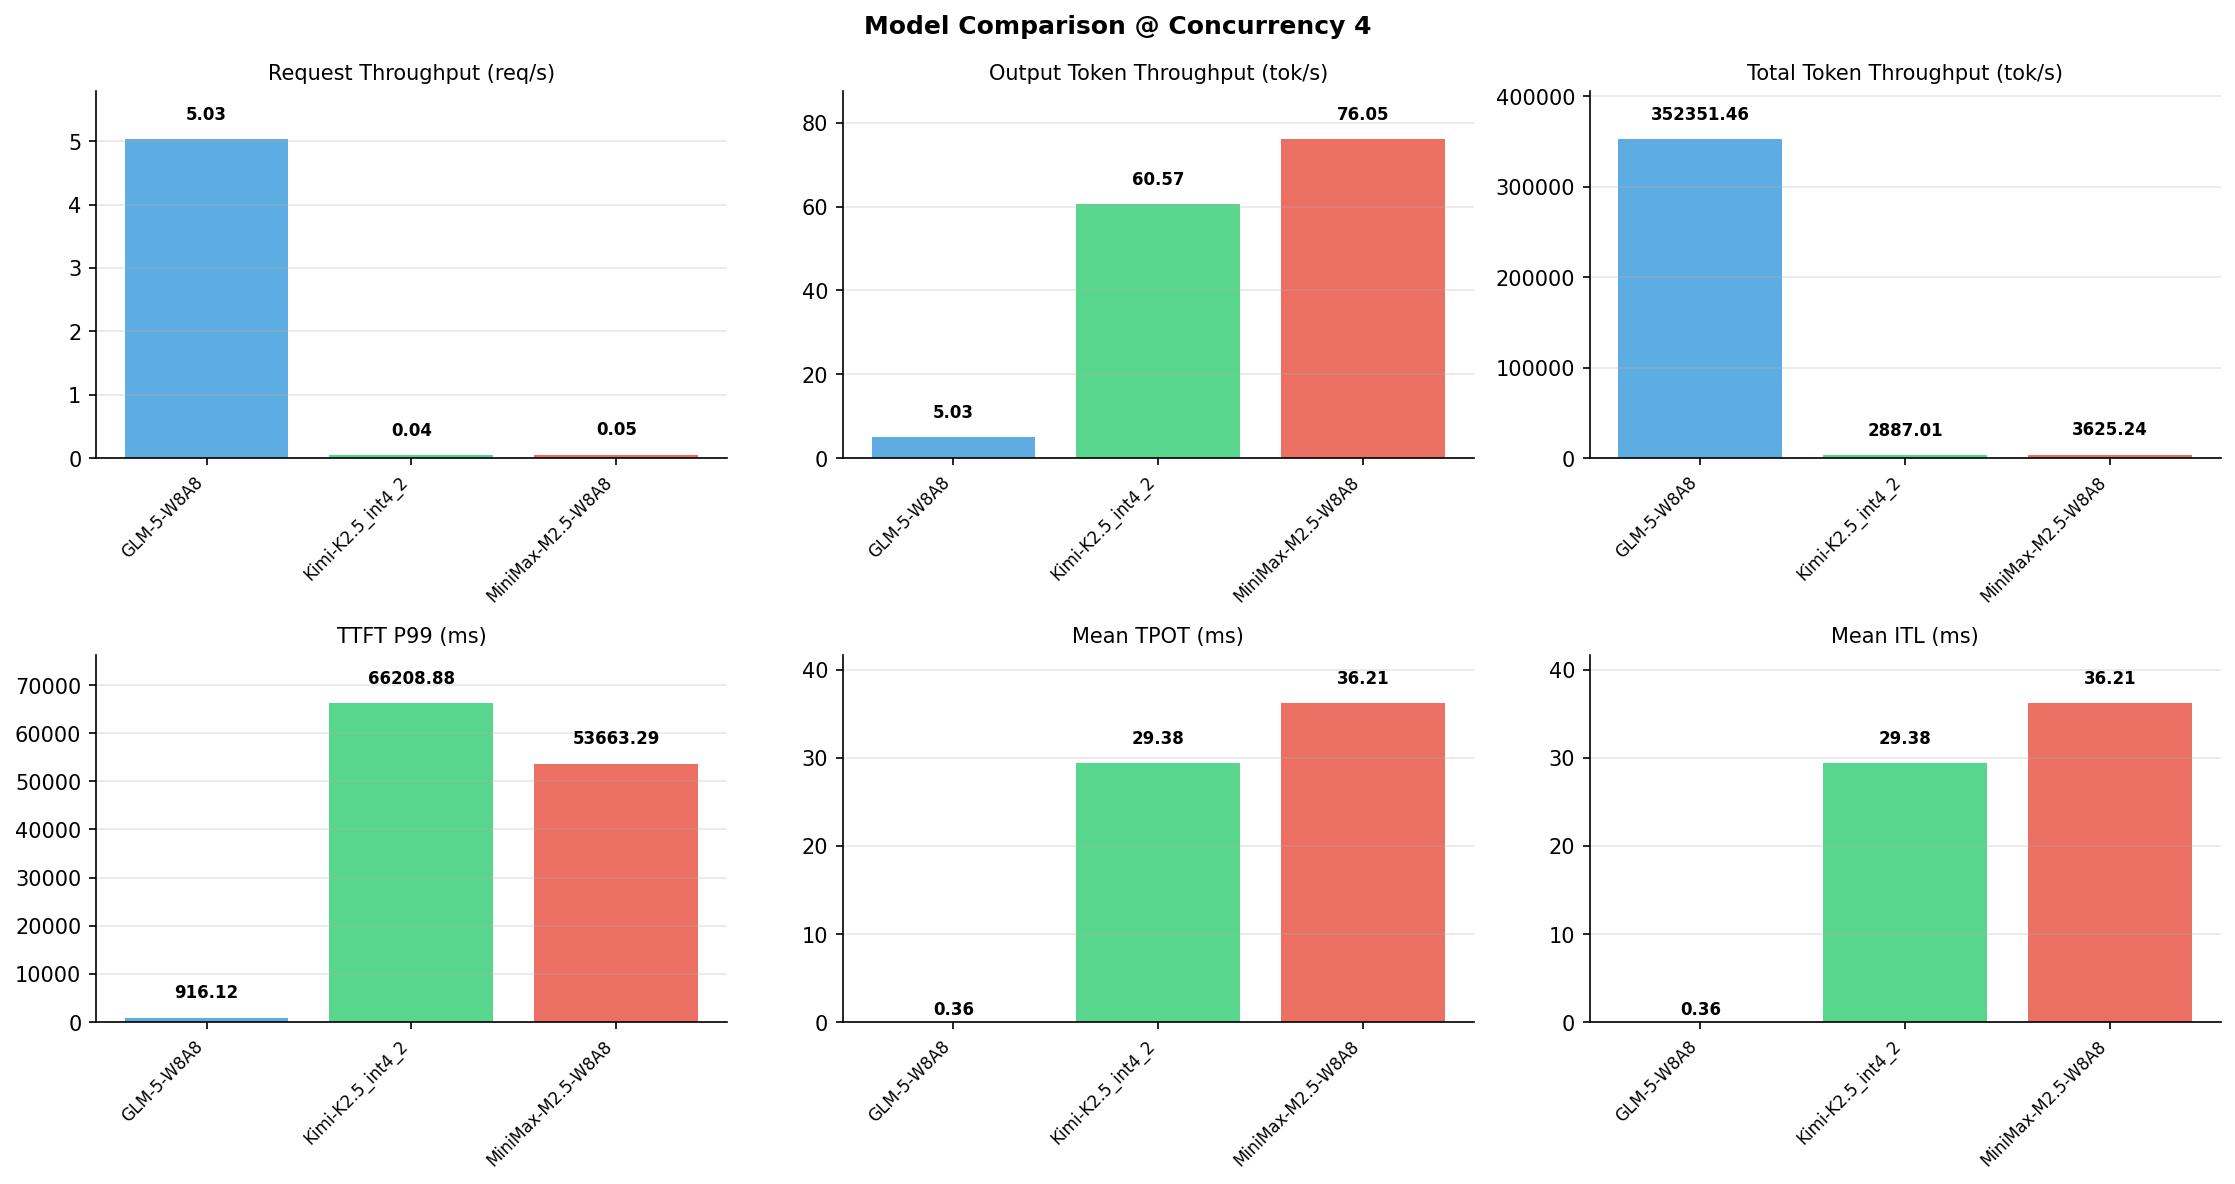

Source data for this figure (header and first rows):
Metric, GLM-5-W8A8, Kimi-K2.5_int4_2, MiniMax-M2.5-W8A8
[Serving Benchmark Result], , , , 
Successful requests, 300, 300, 300
Benchmark duration (s), 59.60, 7430, 5917
Total input tokens, 21000000, 21000000, 21000000
Total generated tokens, 300, 450000, 450000
Request throughput (req/s), 5.03, 0.04, 0.05
Input token throughput (tok/s), 352346, 2826, 3549
Output token throughput (tok/s), 5.03, 60.57, 76.05
Peak output token throughput (tok/s), 8.00, 131, 156
Peak concurrent requests, 12, 6, 8
Total token throughput (tok/s), 352351, 2887, 3625
[Time to First Token], , , , 
Mean TTFT (ms), 790.1, 54715, 24616
Median TTFT (ms), 884, 57638, 25064
P99 TTFT (ms), 916.1, 66209, 53663
[Time per Output Token], , , , 
Mean TPOT (ms), 0.00, 29.38, 36.21
Median TPOT (ms), 0.00, 28.10, 36.57
P99 TPOT (ms), 0.00, 48.26, 57.78
[Inter-Token Latency], , , , 
Mean ITL (ms), 0.00, 29.38, 36.21
Median ITL (ms), 0.00, 18.94, 26.43
P95 ITL (ms), 0.00, 38.00, 28.58
P99 ITL (ms), 0.00, 46.70, 31.14
[End-to-End Latency], , , , 
Mean E2E Latency (ms), 790.1, 98755, 78888
Median E2E Latency (ms), 884, 99435, 78106
P90 E2E Latency (ms), 898.5, 113029, 78252
P99 E2E Latency (ms), 916.1, 130416, 106390
